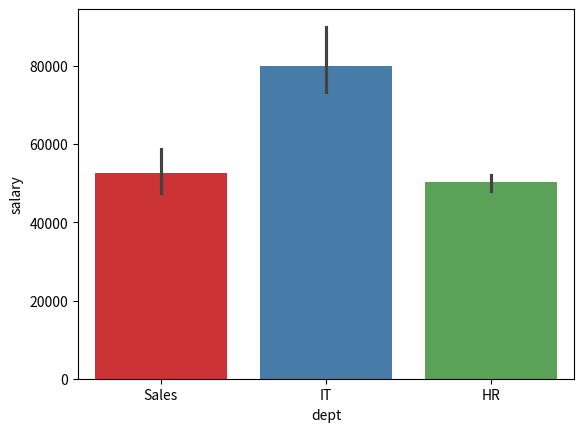

The matplotlib source for this figure:
# Plot mean departmental salary using Seaborn barplot
import seaborn as sns
import matplotlib.pyplot as plt
import pandas as pd

data = pd.DataFrame({
    'dept': ['Sales', 'Sales', 'IT', 'IT', 'HR', 'HR', 'Sales', 'IT', 'HR', 'Sales'],
    'salary': [50000, 55000, 70000, 80000, 48000, 52000, 60000, 90000, 51000, 45000],
    'rating': [4.5, 4.9, 3.8, 4.2, 4.1, 3.9, 4.6, 4.7, 4.3, 3.5]
})
sns.barplot(
    data=data,
    x='dept',
    y='salary',
    hue='dept',
    palette='Set1',
    legend=False,
)
plt.show()
